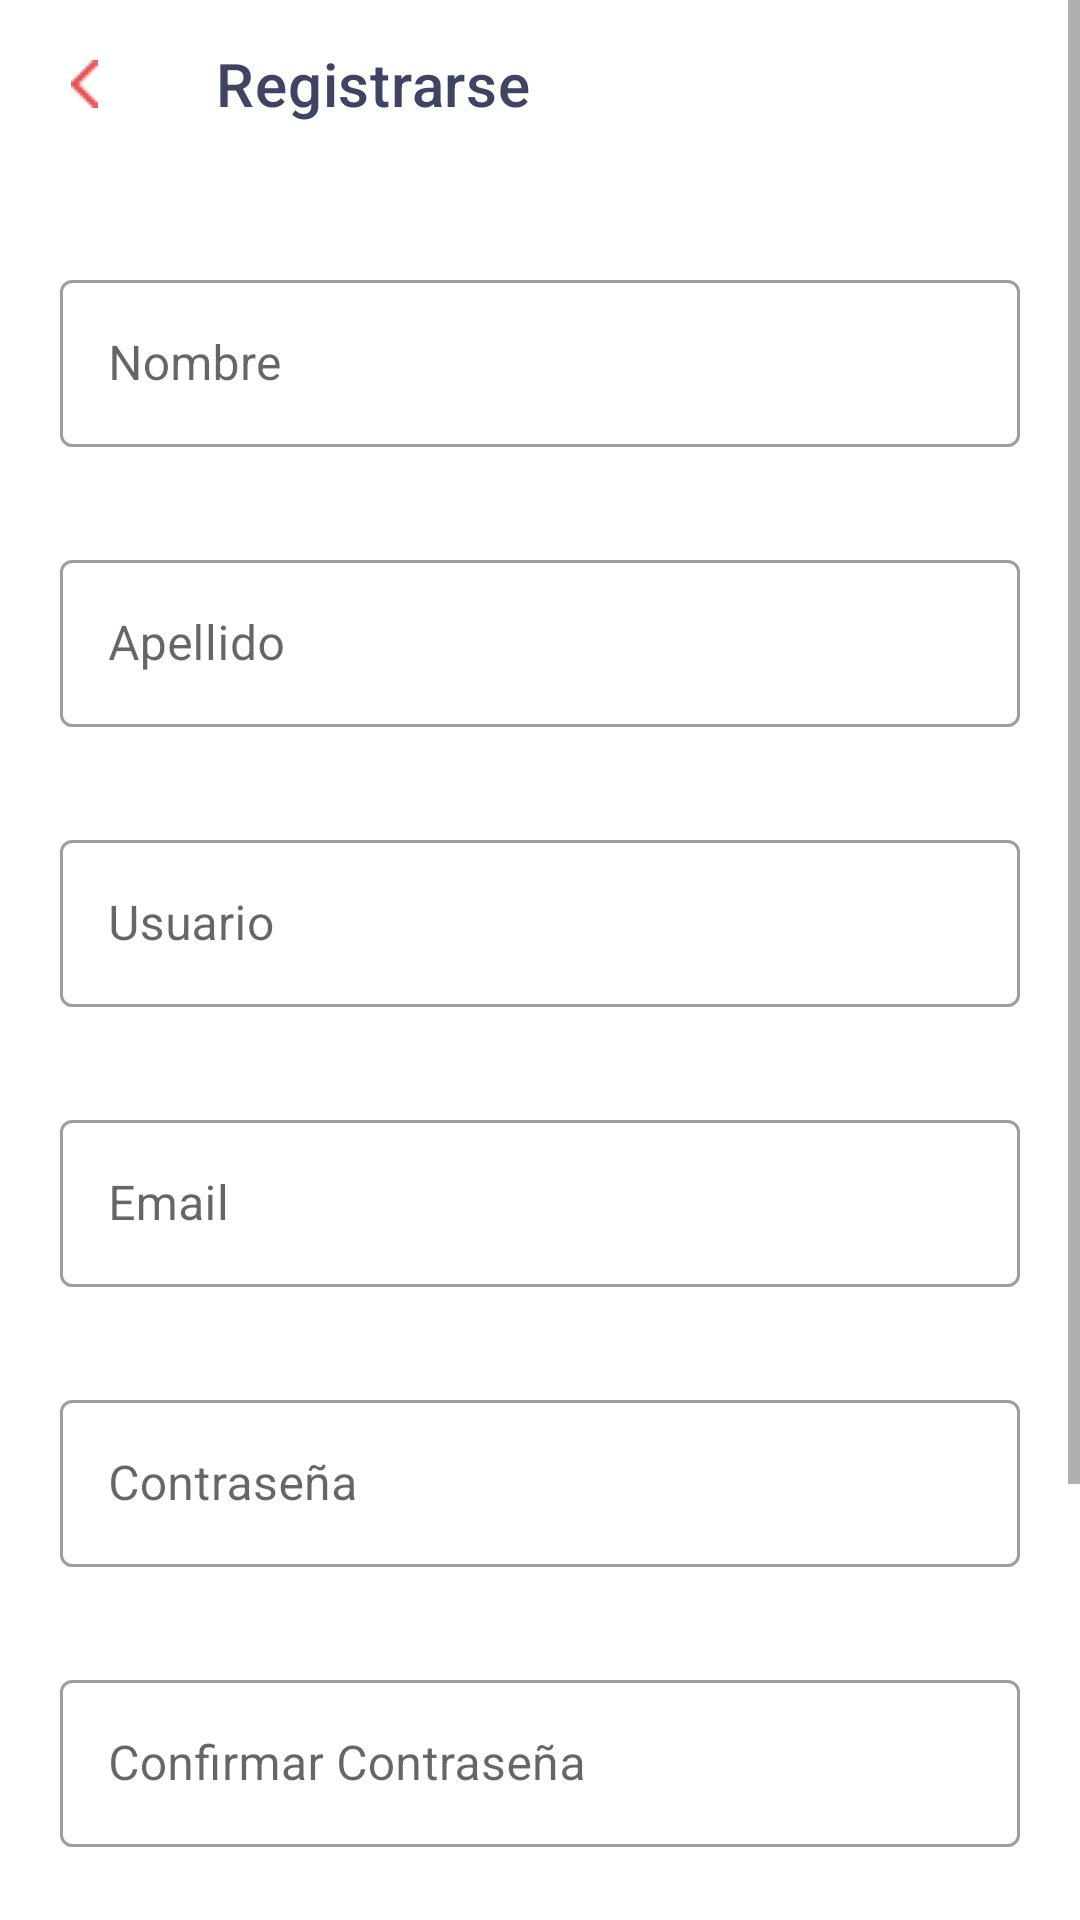

This screen was rendered from an Android layout file. Write that file and the resources it references.
<!-- AndroidManifest.xml: application theme Theme.LoginRipa -->
<!-- res/layout/activity_sign_up.xml -->
<?xml version="1.0" encoding="utf-8"?>
<ScrollView xmlns:android="http://schemas.android.com/apk/res/android"
    xmlns:app="http://schemas.android.com/apk/res-auto"
    xmlns:tools="http://schemas.android.com/tools"
    android:layout_width="match_parent"
    android:layout_height="match_parent"
    android:orientation="vertical">

    <androidx.constraintlayout.widget.ConstraintLayout
        android:layout_width="match_parent"
        android:layout_height="wrap_content"
        android:orientation="vertical"
        tools:context=".activities.SignUpActivity">

        <androidx.appcompat.widget.Toolbar
            android:id="@+id/tbToolbar"
            android:layout_width="match_parent"
            android:layout_height="wrap_content"
            android:background="@color/darkGray"
            app:layout_constraintTop_toTopOf="parent"
            app:title="@string/sign_up"
            app:titleTextColor="@color/titles"
            app:navigationIcon="@drawable/back"
            android:backgroundTint="@color/white"/>

        <com.google.android.material.textfield.TextInputLayout
            android:id="@+id/clName"
            style="@style/Widget.MaterialComponents.TextInputLayout.OutlinedBox"
            android:layout_width="match_parent"
            android:layout_height="wrap_content"
            android:layout_marginHorizontal="20dp"
            android:layout_marginTop="32dp"
            android:hint="@string/name"
            app:layout_constraintTop_toBottomOf="@id/tbToolbar"
            app:errorEnabled="true">

            <com.google.android.material.textfield.TextInputEditText
                android:id="@+id/etName"
                android:layout_width="match_parent"
                android:layout_height="wrap_content"
                app:layout_constraintLeft_toLeftOf="parent"
                app:layout_constraintRight_toRightOf="parent"
                app:layout_constraintTop_toTopOf="parent"/>
        </com.google.android.material.textfield.TextInputLayout>

        <com.google.android.material.textfield.TextInputLayout
            android:id="@+id/clSurname"
            style="@style/Widget.MaterialComponents.TextInputLayout.OutlinedBox"
            android:layout_width="0dp"
            android:layout_height="wrap_content"
            android:layout_marginTop="12dp"
            android:hint="@string/surname"
            app:layout_constraintLeft_toLeftOf="@+id/clName"
            app:layout_constraintRight_toRightOf="@+id/clName"
            app:layout_constraintTop_toBottomOf="@+id/clName"
            app:errorEnabled="true">

            <com.google.android.material.textfield.TextInputEditText
                android:id="@+id/etSurname"
                android:layout_width="match_parent"
                android:layout_height="wrap_content"
                app:layout_constraintLeft_toLeftOf="@+id/name"
                app:layout_constraintRight_toRightOf="@+id/name"
                app:layout_constraintTop_toBottomOf="@+id/name" />
        </com.google.android.material.textfield.TextInputLayout>

        <com.google.android.material.textfield.TextInputLayout
            android:id="@+id/clUsername"
            style="@style/Widget.MaterialComponents.TextInputLayout.OutlinedBox"
            android:layout_width="0dp"
            android:layout_height="wrap_content"
            android:layout_marginTop="12dp"
            android:hint="@string/username"
            app:layout_constraintLeft_toLeftOf="@+id/clName"
            app:layout_constraintRight_toRightOf="@+id/clName"
            app:layout_constraintTop_toBottomOf="@+id/clSurname"
            app:errorEnabled="true">

            <com.google.android.material.textfield.TextInputEditText
                android:id="@+id/etUsername"
                android:layout_width="match_parent"
                android:layout_height="wrap_content"
                app:layout_constraintLeft_toLeftOf="parent"
                app:layout_constraintRight_toRightOf="parent"
                app:layout_constraintTop_toBottomOf="@+id/name" />
        </com.google.android.material.textfield.TextInputLayout>

        <com.google.android.material.textfield.TextInputLayout
            android:id="@+id/clEmail"
            style="@style/Widget.MaterialComponents.TextInputLayout.OutlinedBox"
            android:layout_width="0dp"
            android:layout_height="wrap_content"
            android:layout_marginTop="12dp"
            android:hint="@string/email"
            app:layout_constraintLeft_toLeftOf="@+id/clName"
            app:layout_constraintRight_toRightOf="@+id/clName"
            app:layout_constraintTop_toBottomOf="@+id/clUsername"
            app:errorEnabled="true">

            <com.google.android.material.textfield.TextInputEditText
                android:id="@+id/etEmail"
                android:layout_width="match_parent"
                android:layout_height="wrap_content"
                app:layout_constraintLeft_toLeftOf="parent"
                app:layout_constraintRight_toRightOf="parent"
                app:layout_constraintTop_toBottomOf="@+id/name" />
        </com.google.android.material.textfield.TextInputLayout>

        <com.google.android.material.textfield.TextInputLayout
            android:id="@+id/clPassword"
            style="@style/Widget.MaterialComponents.TextInputLayout.OutlinedBox"
            android:layout_width="0dp"
            android:layout_height="wrap_content"
            android:layout_marginTop="12dp"
            android:hint="@string/password"
            app:errorEnabled="true"
            app:layout_constraintLeft_toLeftOf="@+id/clName"
            app:layout_constraintRight_toRightOf="@+id/clName"
            app:layout_constraintTop_toBottomOf="@+id/clEmail">

            <com.google.android.material.textfield.TextInputEditText
                android:id="@+id/etPassword"
                android:layout_width="match_parent"
                android:layout_height="wrap_content"
                app:layout_constraintLeft_toLeftOf="parent"
                app:layout_constraintRight_toRightOf="parent"
                app:layout_constraintTop_toBottomOf="@+id/name" />
        </com.google.android.material.textfield.TextInputLayout>

        <com.google.android.material.textfield.TextInputLayout
            android:id="@+id/clConfirm"
            style="@style/Widget.MaterialComponents.TextInputLayout.OutlinedBox"
            android:layout_width="0dp"
            android:layout_height="wrap_content"
            android:layout_marginTop="12dp"
            android:hint="@string/confirm_password"
            app:layout_constraintLeft_toLeftOf="@+id/clName"
            app:layout_constraintRight_toRightOf="@+id/clName"
            app:layout_constraintTop_toBottomOf="@+id/clPassword"
            app:errorEnabled="true">

            <com.google.android.material.textfield.TextInputEditText
                android:id="@+id/etConfirm"
                android:layout_width="match_parent"
                android:layout_height="wrap_content"
                app:layout_constraintLeft_toLeftOf="parent"
                app:layout_constraintRight_toRightOf="parent"
                app:layout_constraintTop_toBottomOf="@+id/name" />
        </com.google.android.material.textfield.TextInputLayout>

        <LinearLayout
            android:id="@+id/llTerms"
            android:layout_width="0dp"
            android:layout_height="50dp"
            android:layout_marginTop="44dp"
            android:gravity="center"
            android:orientation="horizontal"
            app:layout_constraintLeft_toLeftOf="@+id/clName"
            app:layout_constraintRight_toRightOf="@+id/clName"
            app:layout_constraintTop_toBottomOf="@id/clConfirm">

            <TextView
                android:layout_width="213dp"
                android:layout_height="48dp"
                android:layout_marginStart="9dp"
                android:layout_marginEnd="80dp"
                android:gravity="start"
                android:text="@string/i_agree_with_the_terms_amp_conditions" />

            <CheckBox
                android:id="@+id/cbCheck"
                android:layout_width="20dp"
                android:layout_height="20dp"
                android:buttonTint="@color/checkbox_state"/>

        </LinearLayout>

        <Button
            android:id="@+id/btSignup"
            android:layout_width="0dp"
            android:layout_height="48dp"
            android:layout_marginTop="20dp"
            android:text="@string/sign_up"
            android:textAllCaps="false"
            android:enabled="false"
            app:layout_constraintLeft_toLeftOf="@+id/clName"
            app:layout_constraintRight_toRightOf="@+id/clName"
            app:layout_constraintTop_toBottomOf="@+id/llTerms"
            android:backgroundTint="@color/button_state"
            app:layout_constraintBottom_toBottomOf="parent"
            android:layout_marginBottom="30dp"/>

    </androidx.constraintlayout.widget.ConstraintLayout>
</ScrollView>
<!-- resources referenced by this layout -->
<resources>
  <color name="darkGray">#C4C4C4</color>
  <color name="titles">#3E4462</color>
  <color name="white">#FFFFFFFF</color>
  <!-- drawable back: png bitmap (drawable, 242 bytes) -->
  <string name="confirm_password">Confirmar Contraseña</string>
  <string name="email">Email</string>
  <string name="i_agree_with_the_terms_amp_conditions">Estoy de acuerdo con los términos y condiciones</string>
  <string name="name">Nombre</string>
  <string name="password">Contraseña</string>
  <string name="sign_up">Registrarse</string>
  <string name="surname">Apellido</string>
  <string name="username">Usuario</string>
  <style name="Theme.LoginRipa" parent="Theme.MaterialComponents.DayNight.NoActionBar">
          
          <item name="colorPrimary">@color/purple_500</item>
          <item name="colorPrimaryVariant">@color/purple_700</item>
          <item name="colorOnPrimary">@color/white</item>
          
          <item name="colorSecondary">@color/teal_200</item>
          <item name="colorSecondaryVariant">@color/teal_700</item>
          <item name="colorOnSecondary">@color/black</item>
          
          <item name="android:statusBarColor">@android:color/transparent</item>
          
          <item name="android:windowLightStatusBar" tools:targetApi="m">true</item>
      </style>
  <color name="purple_500">#FF6200EE</color>
  <color name="purple_700">#FF3700B3</color>
  <color name="teal_200">#FF03DAC5</color>
  <color name="teal_700">#FF018786</color>
  <color name="black">#FF000000</color>
</resources>
